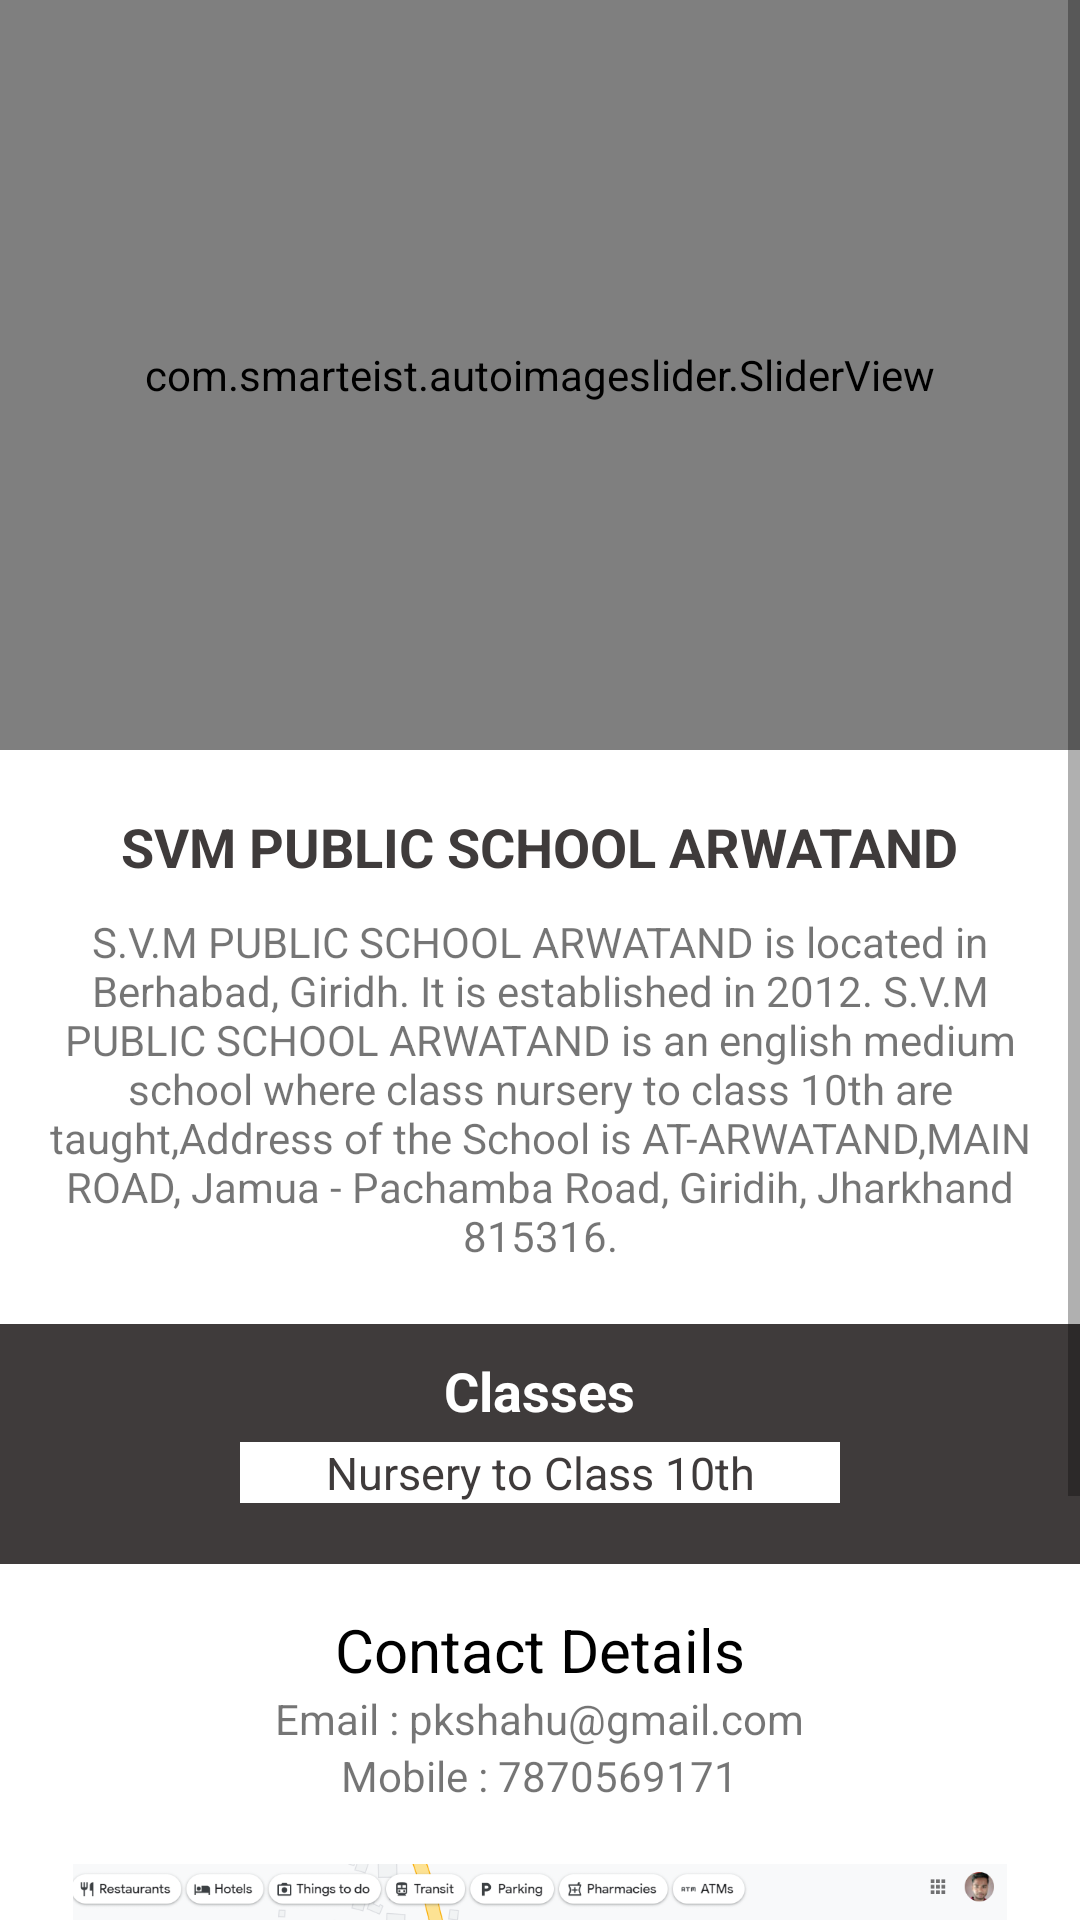

This screen was rendered from an Android layout file. Write that file and the resources it references.
<!-- AndroidManifest.xml: application theme Theme.Myapp20 -->
<!-- res/layout/fragment_home.xml -->
<?xml version="1.0" encoding="utf-8"?>
<FrameLayout xmlns:android="http://schemas.android.com/apk/res/android"
    xmlns:tools="http://schemas.android.com/tools"
    android:layout_width="match_parent"
    android:layout_height="match_parent"
    xmlns:app="http://schemas.android.com/apk/res-auto"
    tools:context=".ui.home.homeFragment">

   <ScrollView
       android:layout_width="match_parent"
       android:layout_height="match_parent">
       <LinearLayout
           android:layout_width="match_parent"
           android:layout_height="match_parent"
           android:orientation="vertical"
           >

      <com.smarteist.autoimageslider.SliderView
    android:layout_width="match_parent"
    android:layout_height="250sp"
          app:sliderAnimationDuration="600"
          app:sliderAutoCycleDirection="right"
          app:sliderAutoCycleEnabled="true"
          app:sliderIndicatorAnimationDuration="600"
          app:sliderIndicatorGravity="center_horizontal|bottom"
          app:sliderIndicatorMargin="15sp"
          app:sliderIndicatorOrientation="horizontal"
          app:sliderIndicatorRadius="2sp"
          app:sliderIndicatorPadding="3sp"
          app:sliderStartAutoCycle="true"
          app:sliderIndicatorSelectedColor="#5A5A5A"
          app:sliderIndicatorUnselectedColor="#ffff"
          android:id="@+id/slider"
          />
           <TextView
               android:layout_width="wrap_content"
               android:layout_height="wrap_content"
               android:text="SVM PUBLIC SCHOOL ARWATAND"
               android:textStyle="bold"
               android:textSize="18sp"
               android:textColor="@color/textColor"
               android:layout_marginTop="20sp"
               android:layout_gravity="center_horizontal"
               />
       <TextView
          android:layout_width="wrap_content"
           android:layout_marginTop="10sp"
          android:layout_margin="10sp"
          android:layout_height="wrap_content"
           android:gravity="center_horizontal"
           android:text="@string/aboutSchool"
           />
           <LinearLayout
               android:layout_width="match_parent"
               android:layout_height="80sp"
               android:padding="10sp"
               android:layout_marginVertical="10sp"
               android:background="@color/textColor"
               android:gravity="center_horizontal"
               android:orientation="vertical"
               >
               <LinearLayout
                   android:layout_width="wrap_content"
                   android:layout_height="wrap_content"
                   android:layout_gravity="center_horizontal"
                   android:orientation="vertical"
                   >
                   <TextView
                       android:layout_width="wrap_content"
                       android:layout_height="wrap_content"
                       android:text="Classes"
                       android:textStyle="bold"
                       android:textSize="18sp"
                       android:textColor="@color/white"
                       android:gravity="center"
                       />

               </LinearLayout>
               <LinearLayout
                   android:layout_width="200sp"
                   android:layout_marginTop="5sp"
                   android:layout_height="wrap_content"
                   android:layout_marginHorizontal="60sp"
                   android:layout_gravity="center_horizontal"
                   >
                   <TextView
                       android:layout_width="match_parent"
                       android:layout_height="wrap_content"
                       android:gravity="center_horizontal"
                       android:background="@color/white"
                       android:textSize="15sp"
                       android:text="Nursery to Class 10th"
                       android:textColor="@color/textColor"
                       />
               </LinearLayout>

           </LinearLayout>
           <LinearLayout
               android:layout_width="match_parent"
               android:layout_height="wrap_content"
               android:background="@color/white"
               android:orientation="vertical"
               android:layout_marginTop="5sp"
               >
               <TextView
                   android:layout_width="match_parent"
                   android:layout_height="wrap_content"
                   android:gravity="center_horizontal"
                   android:background="@color/white"
                   android:textSize="20sp"
                   android:text="Contact Details"
                   android:textColor="@color/black"
                   />
               <TextView
                   android:layout_width="wrap_content"
                   android:layout_height="wrap_content"
                   android:layout_gravity="center_horizontal"
                   android:text="Email : pkshahu@gmail.com"
                   />
               <TextView
                   android:layout_width="wrap_content"
                   android:layout_height="wrap_content"
                   android:layout_gravity="center_horizontal"
                   android:text="Mobile : 7870569171"
                   />
           </LinearLayout>

               <ImageView
                   android:layout_width="330sp"
                   android:layout_gravity="center_horizontal"
                   android:layout_marginTop="20sp"
                   android:layout_height="200sp"
                   android:src="@drawable/map"
                   android:id="@+id/map"
                   />

       </LinearLayout>
   </ScrollView>

</FrameLayout>
<!-- resources referenced by this layout -->
<resources>
  <color name="black">#FF000000</color>
  <color name="textColor">#3f3b3b</color>
  <color name="white">#FFFFFFFF</color>
  <!-- drawable map: png bitmap (drawable, 277928 bytes) -->
  <string name="aboutSchool">S.V.M PUBLIC SCHOOL ARWATAND is located in Berhabad, Giridh. It is established in 2012. S.V.M PUBLIC SCHOOL ARWATAND is an english medium school where class nursery to class 10th are taught,Address of the School is AT-ARWATAND,MAIN ROAD, Jamua - Pachamba Road, Giridih, Jharkhand 815316.
      </string>
  <style name="Theme.Myapp20" parent="Base.Theme.Myapp20" />
  <style name="Base.Theme.Myapp20" parent="Theme.MaterialComponents.Light.DarkActionBar">
          
          
      </style>
</resources>
